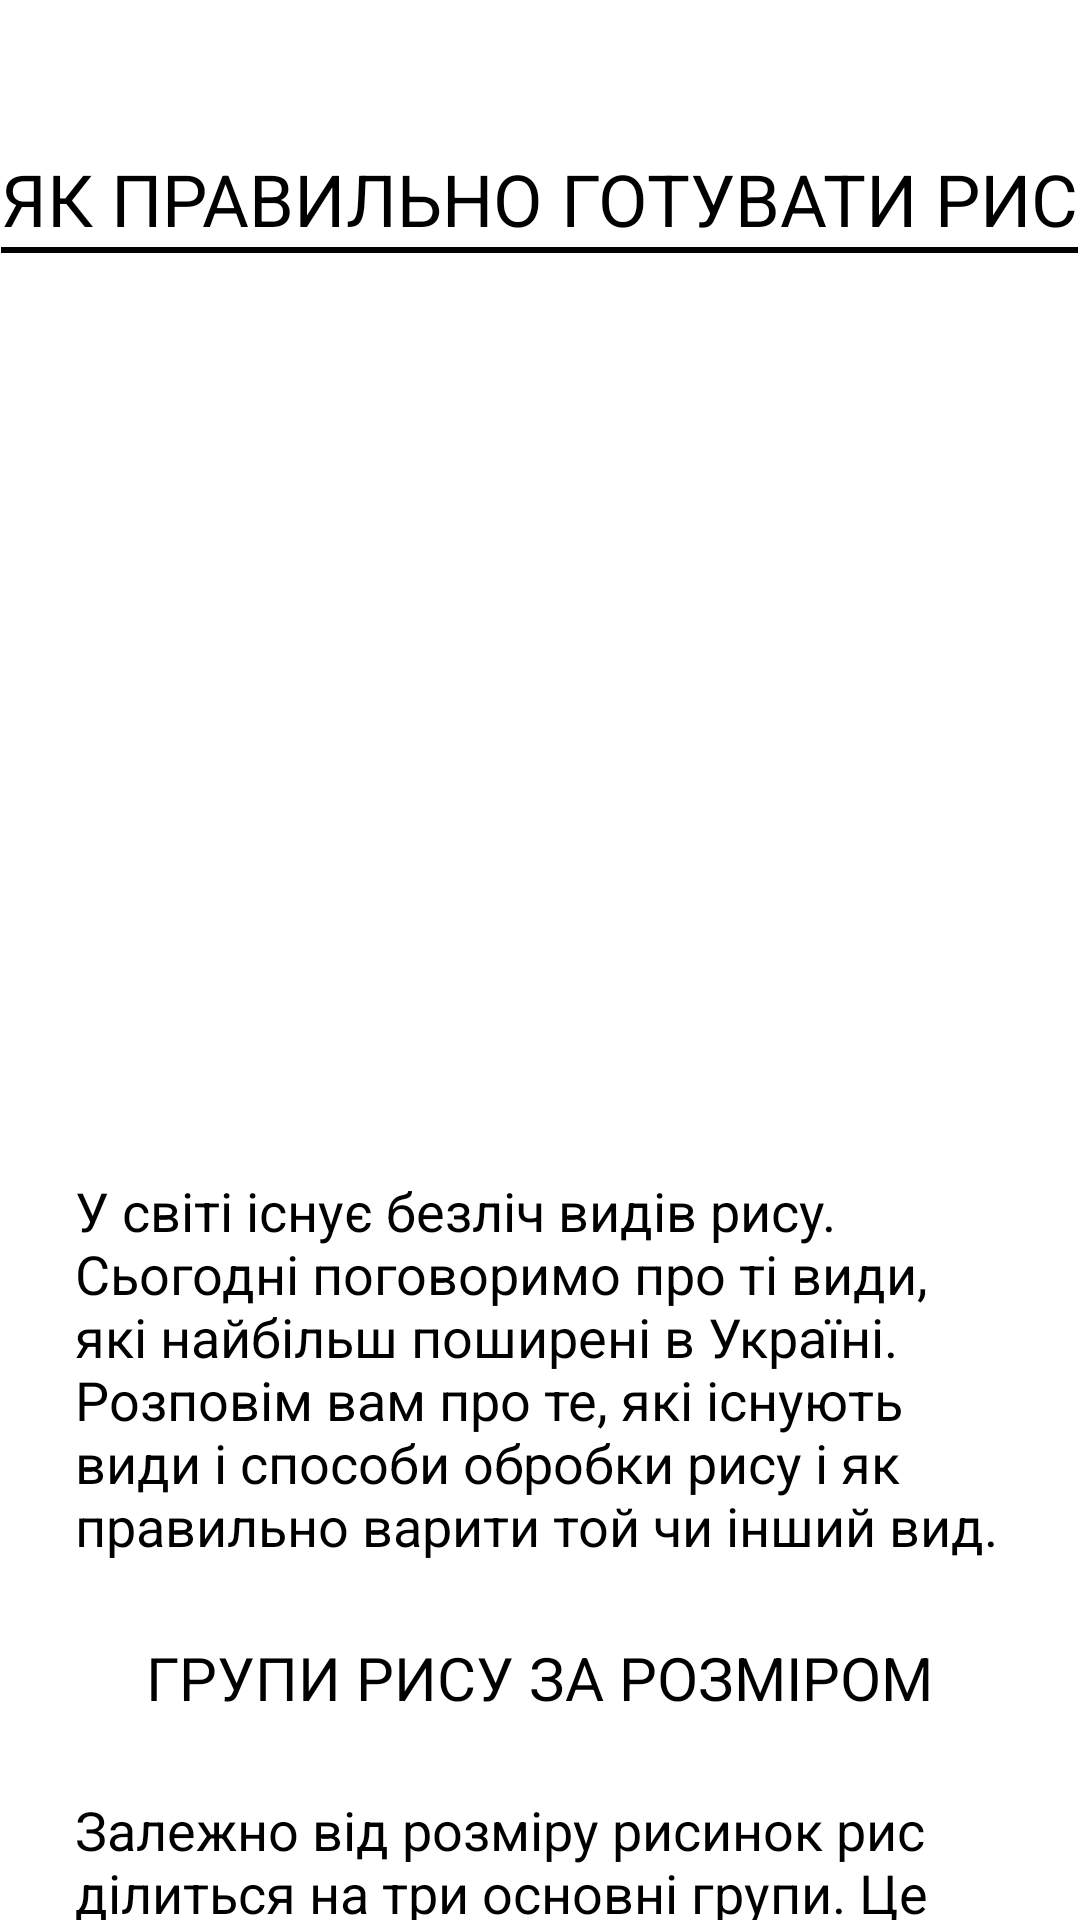

The Android layout XML behind this screen, and the referenced resources:
<!-- AndroidManifest.xml: application theme Theme.Pr1 -->
<!-- res/layout/activity_materials_page.xml -->
<?xml version="1.0" encoding="utf-8"?>
<ScrollView xmlns:android="http://schemas.android.com/apk/res/android"
    xmlns:app="http://schemas.android.com/apk/res-auto"
    xmlns:tools="http://schemas.android.com/tools"
    android:layout_width="match_parent"
    android:layout_height="wrap_content"
    android:contentDescription="@string/mat_Title"
    android:fillViewport="true">

    <LinearLayout
        android:layout_width="match_parent"
        android:layout_height="wrap_content"
        android:gravity="center"
        android:orientation="vertical"
        tools:context=".MaterialsPage">

        <LinearLayout
            android:id="@+id/title"
            android:layout_width="wrap_content"
            android:layout_height="wrap_content"
            android:orientation="vertical">

            <TextView
                android:id="@+id/textView"
                style="@style/Title1"
                android:layout_width="wrap_content"
                android:layout_height="wrap_content"
                android:layout_marginTop="50dp"
                android:text="@string/mat_Title" />

            <View
                android:id="@+id/lineView"
                android:layout_width="match_parent"
                android:layout_height="2dp"
                android:background="#000000" />
        </LinearLayout>

        <LinearLayout
            android:id="@+id/intro"
            android:layout_width="wrap_content"
            android:layout_height="wrap_content"
            android:layout_marginTop="42dp"
            android:orientation="vertical">

            <ImageView
                android:layout_width="wrap_content"
                android:layout_height="240dp"
                android:src="@drawable/ris" />

            <TextView
                style="@style/Text"
                android:layout_width="wrap_content"
                android:layout_height="wrap_content"
                android:layout_margin="25dp"
                android:text="@string/mat_intro" />

        </LinearLayout>

        <LinearLayout
            android:id="@+id/groups"
            android:layout_width="wrap_content"
            android:layout_height="wrap_content"
            android:gravity="center"
            android:orientation="vertical">

            <TextView
                style="@style/Title2"
                android:layout_width="wrap_content"
                android:layout_height="wrap_content"
                android:text="@string/mat_groupTitle" />

            <TextView
                style="@style/Text"
                android:layout_width="wrap_content"
                android:layout_height="wrap_content"
                android:layout_margin="25dp"
                android:text="@string/mat_group" />

        </LinearLayout>

        <LinearLayout
            android:id="@+id/methods"
            android:layout_width="wrap_content"
            android:layout_height="wrap_content"
            android:gravity="center"
            android:orientation="vertical">

            <TextView
                style="@style/Title2"
                android:layout_width="wrap_content"
                android:layout_height="wrap_content"
                android:text="@string/mat_methodsTitle" />

            <TextView
                style="@style/Text"
                android:layout_width="wrap_content"
                android:layout_height="wrap_content"
                android:layout_margin="25dp"
                android:text="@string/mat_methods" />

        </LinearLayout>

        <LinearLayout
            android:id="@+id/howToDo"
            android:layout_width="wrap_content"
            android:layout_height="wrap_content"
            android:gravity="center"
            android:orientation="vertical">

            <TextView
                style="@style/Title2"
                android:layout_width="wrap_content"
                android:layout_height="wrap_content"
                android:text="@string/mat_howToDoTitle" />

            <TextView
                style="@style/Text"
                android:layout_width="wrap_content"
                android:layout_height="wrap_content"
                android:layout_margin="25dp"
                android:text="@string/mat_howToDo1" />

            <ImageView
                android:layout_width="wrap_content"
                android:layout_height="240dp"
                android:src="@drawable/ris1" />

            <TextView
                style="@style/Text"
                android:layout_width="wrap_content"
                android:layout_height="wrap_content"
                android:layout_margin="25dp"
                android:text="@string/mat_howToDo2" />

        </LinearLayout>

        <LinearLayout
            android:id="@+id/footer"
            android:layout_width="wrap_content"
            android:layout_height="wrap_content"
            android:gravity="center"
            android:orientation="horizontal">

            <Button
                android:id="@+id/btn_test"
                style="@style/Title1"
                android:layout_width="wrap_content"
                android:layout_height="wrap_content"
                android:layout_margin="25dp"
                android:text="@string/btn_mat_test" />

        </LinearLayout>

    </LinearLayout>

</ScrollView>
<!-- resources referenced by this layout -->
<resources>
  <string name="btn_mat_test">ПРОЙТИ ТЕСТУВАННЯ</string>
  <string name="mat_Title">ЯК ПРАВИЛЬНО ГОТУВАТИ РИС</string>
  <string name="mat_group">Залежно від розміру рисинок рис ділиться на три основні групи. Це круглозернистий, середньозернистий і довгозернистий рис. Крім смакових відмінностей у кожному з цих видів рису міститься різна кількість крохмалю. Найбільше крохмалю у круглозернистому рисі, тому він найчастіше виходить більш клейким після відварювання. Відповідно у середньозернистому крохмалю менше і у довгозернистому його найменша кількість, тому цей рис завжди виходить більш розсипчастим.</string>
  <string name="mat_groupTitle">ГРУПИ РИСУ ЗА РОЗМІРОМ</string>
  <string name="mat_howToDo1">Існують спеціальні рисоварки або відповідні режими для рису в мультиварці. Але не біда, якщо у вас немає цих девайсів – зварити ідеальний рис в простому сотейнику або каструлі теж досить просто.
  
  Для прикладу я вибрав пропарений довгозернистий рис, так як він здається мені ідеальним і за вмістом корисних речовин, і за часом приготування, і за ціною.</string>
  <string name="mat_howToDo2">Для рису важливі пропорції. Щоб він вийшов ідеальним, використовуйте 1 частину рису і 2 частини води. Після того, як закипить вода, дайте рису покипіти 5 хвилин, потім вимкніть вогонь, накрийте кришкою сотейник і дайте так постояти приблизно хвилин 15.
  
  Цей спосіб підходить для будь-якого виду рису, буде відрізнятися лише сам час. Для круглозернистого рису час потрібно зменшити хвилин на 5, для нешліфованого – збільшити хвилин на 15. Зазвичай інструкції по часу приготування є і на самій упаковці.
  
  Готувати – це просто!</string>
  <string name="mat_howToDoTitle">ЯК ВАРИТИ РИС</string>
  <string name="mat_intro">У світі існує безліч видів рису. Сьогодні поговоримо про ті види, які найбільш поширені в Україні. Розповім вам про те, які існують види і способи обробки рису і як правильно варити той чи інший вид.</string>
  <string name="mat_methods">Існує рис, який не піддається обробці, тобто його не шліфують. Часто він має темний або чорний колір. В такому рисі міститься найбільша кількість корисних речовин, але при цьому він потребує найбільш довгої термічної обробки.
  
  Всі інші види рису вважаються обробленими, тобто вони шліфуються. Але шліфування теж бувають різними. Є паровий рис, шліфування якого відбувається за допомогою пари. Пропарений рис теж містить досить багато корисних речовин.
  
  Найбільш поширеним все ж залишається шліфований білий рис, хоч у ньому і залишається найменша кількість поживних речовин. Своєю популярністю він зобов’язаний тому, що готується він дуже швидко.</string>
  <string name="mat_methodsTitle">СПОСОБИ ОБРОБКИ РИСУ</string>
  <style name="Text">
          <item name="android:textSize">18sp</item>
      </style>
  <style name="Title1">
          <item name="android:textSize">24sp</item>
      </style>
  <style name="Title2">
          <item name="android:textSize">20sp</item>
      </style>
  <style name="Theme.Pr1" parent="Base.Theme.Pr1">
          
          <item name="android:navigationBarColor">@android:color/transparent</item>
          <item name="android:statusBarColor">@android:color/transparent</item>
          <item name="android:windowLightStatusBar">?attr/isLightTheme</item>
      </style>
</resources>
